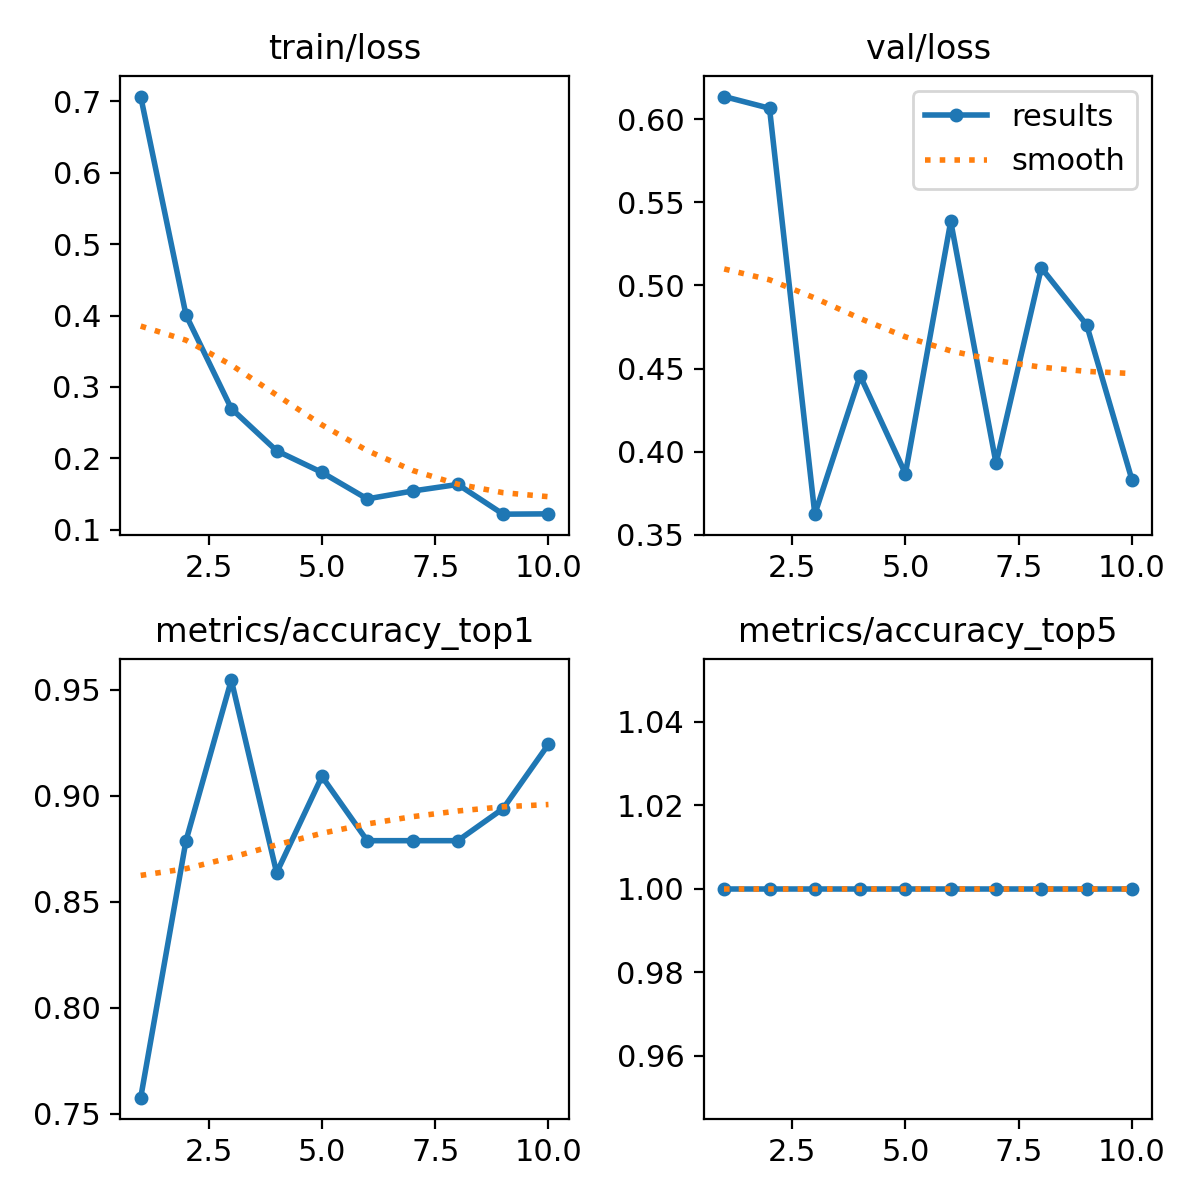

The file beside this chart, header and first rows:
epoch, train/loss, metrics/accuracy_top1, metrics/accuracy_top5, val/loss, lr/pg0, lr/pg1, lr/pg2
1, 0.7068, 0.7576, 1, 0.6136, 0.0002312, 0.0002312, 0.0002312
2, 0.4006, 0.8788, 1, 0.6065, 0.0004228, 0.0004228, 0.0004228
3, 0.2697, 0.9546, 1, 0.3624, 0.0005672, 0.0005672, 0.0005672
4, 0.2105, 0.8636, 1, 0.4457, 0.0005019, 0.0005019, 0.0005019
5, 0.1802, 0.9091, 1, 0.3867, 0.0004313, 0.0004313, 0.0004313
6, 0.1431, 0.8788, 1, 0.5385, 0.0003606, 0.0003606, 0.0003606
7, 0.1541, 0.8788, 1, 0.393, 0.0002899, 0.0002899, 0.0002899
8, 0.1633, 0.8788, 1, 0.5105, 0.0002192, 0.0002192, 0.0002192
9, 0.1217, 0.8939, 1, 0.4763, 0.0001485, 0.0001485, 0.0001485
10, 0.1221, 0.9242, 1, 0.3831, 7.7826e-05, 7.7826e-05, 7.7826e-05
